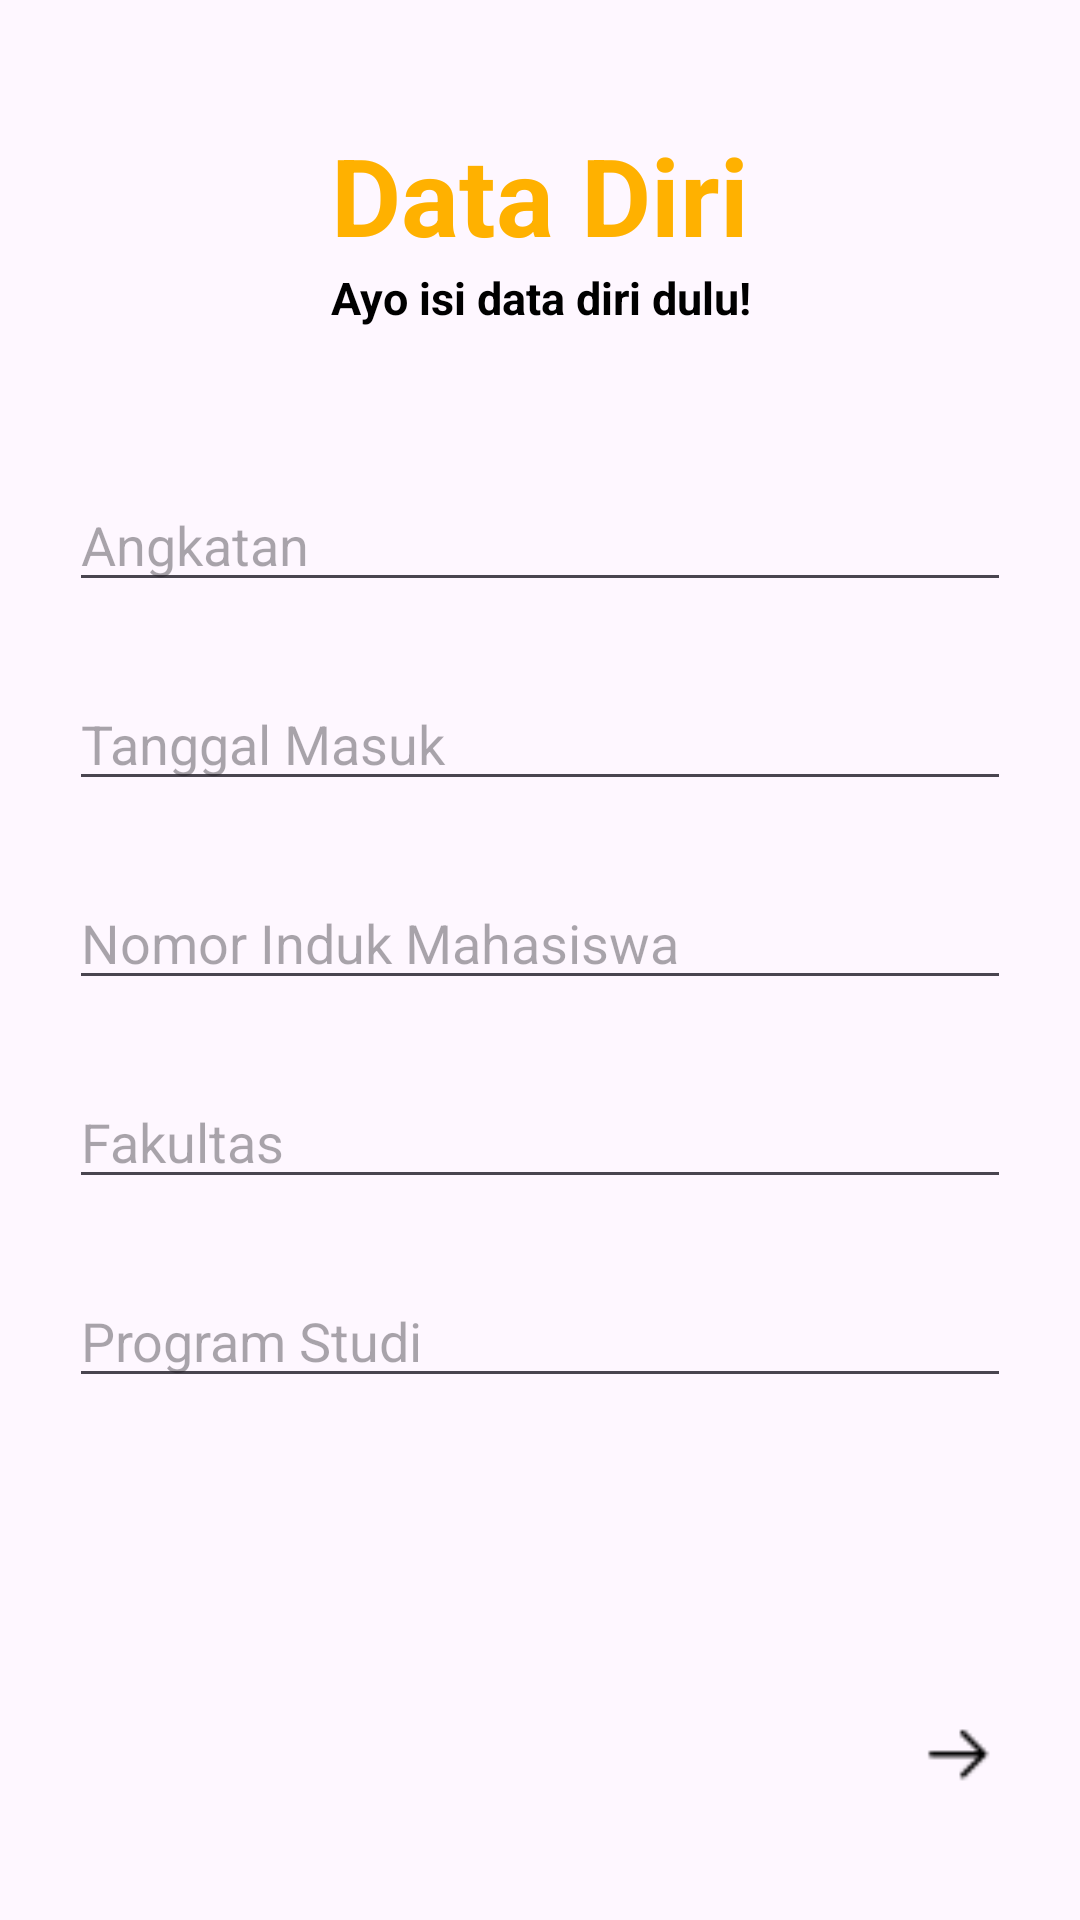

This screen was rendered from an Android layout file. Write that file and the resources it references.
<!-- AndroidManifest.xml: application theme Theme.Teknofasi -->
<!-- res/layout/data_diri_mahasiswa.xml -->
<?xml version="1.0" encoding="utf-8"?>
<RelativeLayout xmlns:android="http://schemas.android.com/apk/res/android"
    android:layout_width="match_parent"
    android:layout_height="match_parent"
    android:gravity="center">

    <LinearLayout
        android:layout_width="match_parent"
        android:layout_height="wrap_content"
        android:orientation="vertical">

        <TextView
            android:layout_width="wrap_content"
            android:layout_height="wrap_content"
            android:layout_gravity="center"
            android:text="@string/data_diri"
            android:textColor="@color/orange"
            android:textSize="36sp"
            android:textStyle="bold" />

        <TextView
            android:layout_width="wrap_content"
            android:layout_height="wrap_content"
            android:layout_gravity="center"
            android:gravity="center"
            android:text="@string/ayo_isi_data_diri_dulu"
            android:textColor="@color/black"
            android:textSize="15sp"
            android:textStyle="bold" />

        <LinearLayout
            android:layout_width="wrap_content"
            android:layout_height="wrap_content"
            android:layout_marginStart="23dp"
            android:layout_marginTop="30dp"
            android:orientation="vertical">

            <EditText
                android:id="@+id/angkatanEditText"
                android:layout_width="match_parent"
                android:layout_height="wrap_content"
                android:layout_marginTop="20dp"
                android:layout_marginEnd="23dp"
                android:hint="@string/angkatan" />

            <EditText
                android:id="@+id/tanggalMasukEditText"
                android:layout_width="match_parent"
                android:layout_height="wrap_content"
                android:layout_marginTop="25dp"
                android:layout_marginEnd="23dp"
                android:clickable="true"
                android:focusable="false"
                android:hint="@string/tanggal_masuk"
                android:onClick="showDatePickerDialog" />

            <EditText
                android:id="@+id/nimEditText"
                android:layout_width="match_parent"
                android:layout_height="wrap_content"
                android:layout_marginTop="25dp"
                android:layout_marginEnd="23dp"
                android:hint="@string/nomor_induk_mahasiswa" />

            <EditText
                android:id="@+id/fakultasEditText"
                android:layout_width="match_parent"
                android:layout_height="wrap_content"
                android:layout_marginTop="25dp"
                android:layout_marginEnd="23dp"
                android:hint="@string/fakultas" />

            <EditText
                android:id="@+id/programStudiEditText"
                android:layout_width="match_parent"
                android:layout_height="wrap_content"
                android:layout_marginTop="25dp"
                android:layout_marginEnd="23dp"
                android:hint="@string/program_studi" />

            <View
                android:layout_width="match_parent"
                android:layout_height="0dp"
                android:layout_marginTop="5dp"
                android:background="@android:color/darker_gray" />

        </LinearLayout>

        <ImageView
            android:id="@+id/panahKanan"
            android:layout_width="28dp"
            android:layout_height="28dp"
            android:layout_gravity="end"
            android:layout_marginTop="100dp"
            android:layout_marginEnd="27dp"
            android:src="@drawable/panahkanan" />

    </LinearLayout>

</RelativeLayout>
<!-- resources referenced by this layout -->
<resources>
  <color name="black">#FF000000</color>
  <color name="orange">#FFB100</color>
  <!-- drawable panahkanan: png bitmap (drawable, 215 bytes) -->
  <string name="angkatan">Angkatan</string>
  <string name="ayo_isi_data_diri_dulu">Ayo isi data diri dulu!</string>
  <string name="data_diri">Data Diri</string>
  <string name="fakultas">Fakultas</string>
  <string name="nomor_induk_mahasiswa">Nomor Induk Mahasiswa</string>
  <string name="program_studi">Program Studi</string>
  <string name="tanggal_masuk">Tanggal Masuk</string>
  <style name="Theme.Teknofasi" parent="Base.Theme.Teknofasi" />
  <style name="Base.Theme.Teknofasi" parent="Theme.Material3.DayNight.NoActionBar">
          
          
      </style>
</resources>
